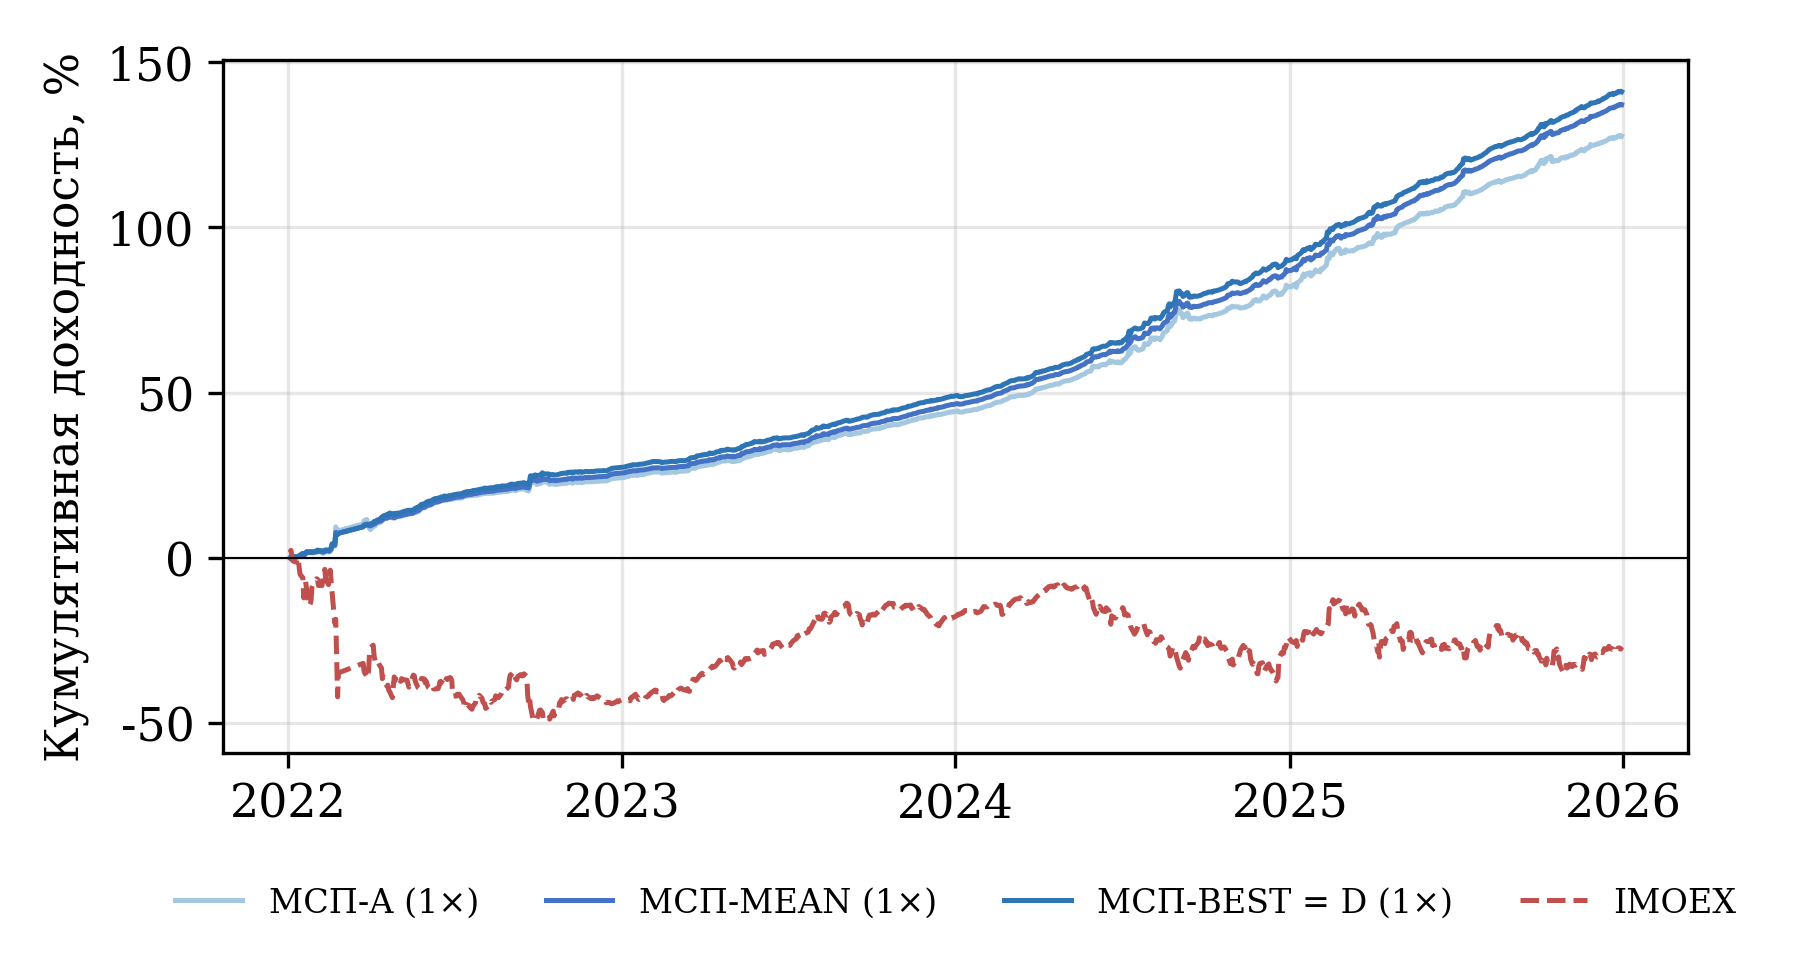

The data file committed next to this chart (first rows):
date, МСП-A (1×), МСП-MEAN (1×), МСП-BEST = D (1×), IMOEX
2022-01-03, -0.02692, -0.006238, -0.007492, 1.723
2022-01-04, 0.2826, 0.286, 0.3983, 2.277
2022-01-05, 0.2425, 0.2623, 0.3146, 0.7338
2022-01-06, 0.3387, 0.3349, 0.3942, -0.897
2022-01-10, 0.2544, 0.2732, 0.2954, -1.283
2022-01-11, 0.3167, 0.3282, 0.3038, -0.05202
2022-01-12, 0.4363, 0.4841, 0.4757, -0.02271
2022-01-13, 0.4978, 0.5549, 0.5612, -2.971
2022-01-14, 0.7337, 0.7855, 0.813, -5.024
2022-01-17, 1.355, 1.306, 1.342, -5.991
2022-01-18, 1.049, 1.09, 1.261, -12.1
2022-01-19, 0.9357, 1.011, 1.222, -9.253
2022-01-20, 1.203, 1.217, 1.411, -7.162
2022-01-21, 1.938, 1.766, 1.786, -9.189
2022-01-24, 1.698, 1.669, 1.788, -14.57
2022-01-25, 1.907, 1.8, 1.879, -13.96
2022-01-26, 1.632, 1.687, 1.859, -12.86
2022-01-27, 1.533, 1.628, 1.804, -8.749
2022-01-28, 1.428, 1.634, 1.878, -7.886
2022-01-31, 1.624, 1.814, 2.018, -6.783
2022-02-01, 1.684, 1.874, 2.103, -6.313
2022-02-02, 1.983, 2.09, 2.363, -6.428
2022-02-03, 1.839, 2.003, 2.286, -8.346
2022-02-04, 1.835, 2.01, 2.272, -8.35
2022-02-07, 1.635, 1.885, 2.121, -8.356
2022-02-08, 1.389, 1.715, 1.931, -6.221
2022-02-09, 1.486, 1.782, 2.021, -5.073
2022-02-10, 1.768, 2.035, 2.277, -3.472
2022-02-11, 1.92, 2.159, 2.419, -6.354
2022-02-14, 1.846, 2.081, 2.325, -8.077
2022-02-15, 1.773, 2.005, 2.252, -4.937
2022-02-16, 2.004, 2.268, 2.557, -3.719
2022-02-17, 2.415, 2.667, 3.013, -7.292
2022-02-18, 3.951, 3.982, 4.229, -10.4
2022-02-21, 3.521, 3.797, 4.15, -19.81
2022-02-22, 9.38, 7.712, 7.026, -18.55
2022-02-24, 8.312, 7.253, 7.035, -42.01
2022-02-25, 8.175, 7.404, 7.485, -34.77
2022-03-24, 10.3, 9.395, 9.422, -31.88
2022-03-25, 11.25, 9.964, 9.817, -34.41
2022-03-28, 11.65, 10.25, 9.998, -35.82
2022-03-29, 10.6, 9.936, 10.06, -36.41
2022-03-30, 9.467, 9.75, 10.12, -33.65
2022-03-31, 8.862, 9.701, 10.18, -28.62
2022-04-01, 8.556, 9.679, 10.23, -27.13
2022-04-04, 9.498, 10.14, 10.71, -26.39
2022-04-05, 9.885, 10.37, 10.98, -29.69
2022-04-06, 9.703, 10.3, 10.94, -31.05
2022-04-07, 10.16, 10.62, 11.19, -30.41
2022-04-08, 10.43, 10.82, 11.41, -30.63
2022-04-11, 10.72, 11.05, 11.66, -32.48
2022-04-12, 10.8, 11.09, 11.7, -32.91
2022-04-13, 11.34, 11.46, 12.25, -33.24
2022-04-14, 11.3, 11.44, 12.2, -36.5
2022-04-15, 11.87, 11.81, 12.69, -35.97
2022-04-18, 12.17, 12.06, 12.98, -38.14
2022-04-19, 12.01, 12.01, 12.91, -38.81
2022-04-20, 12.27, 12.16, 13.17, -38.46
2022-04-21, 12.35, 12.28, 13.33, -40.03
2022-04-22, 12.58, 12.43, 13.58, -40.41
... 1,002 more rows
